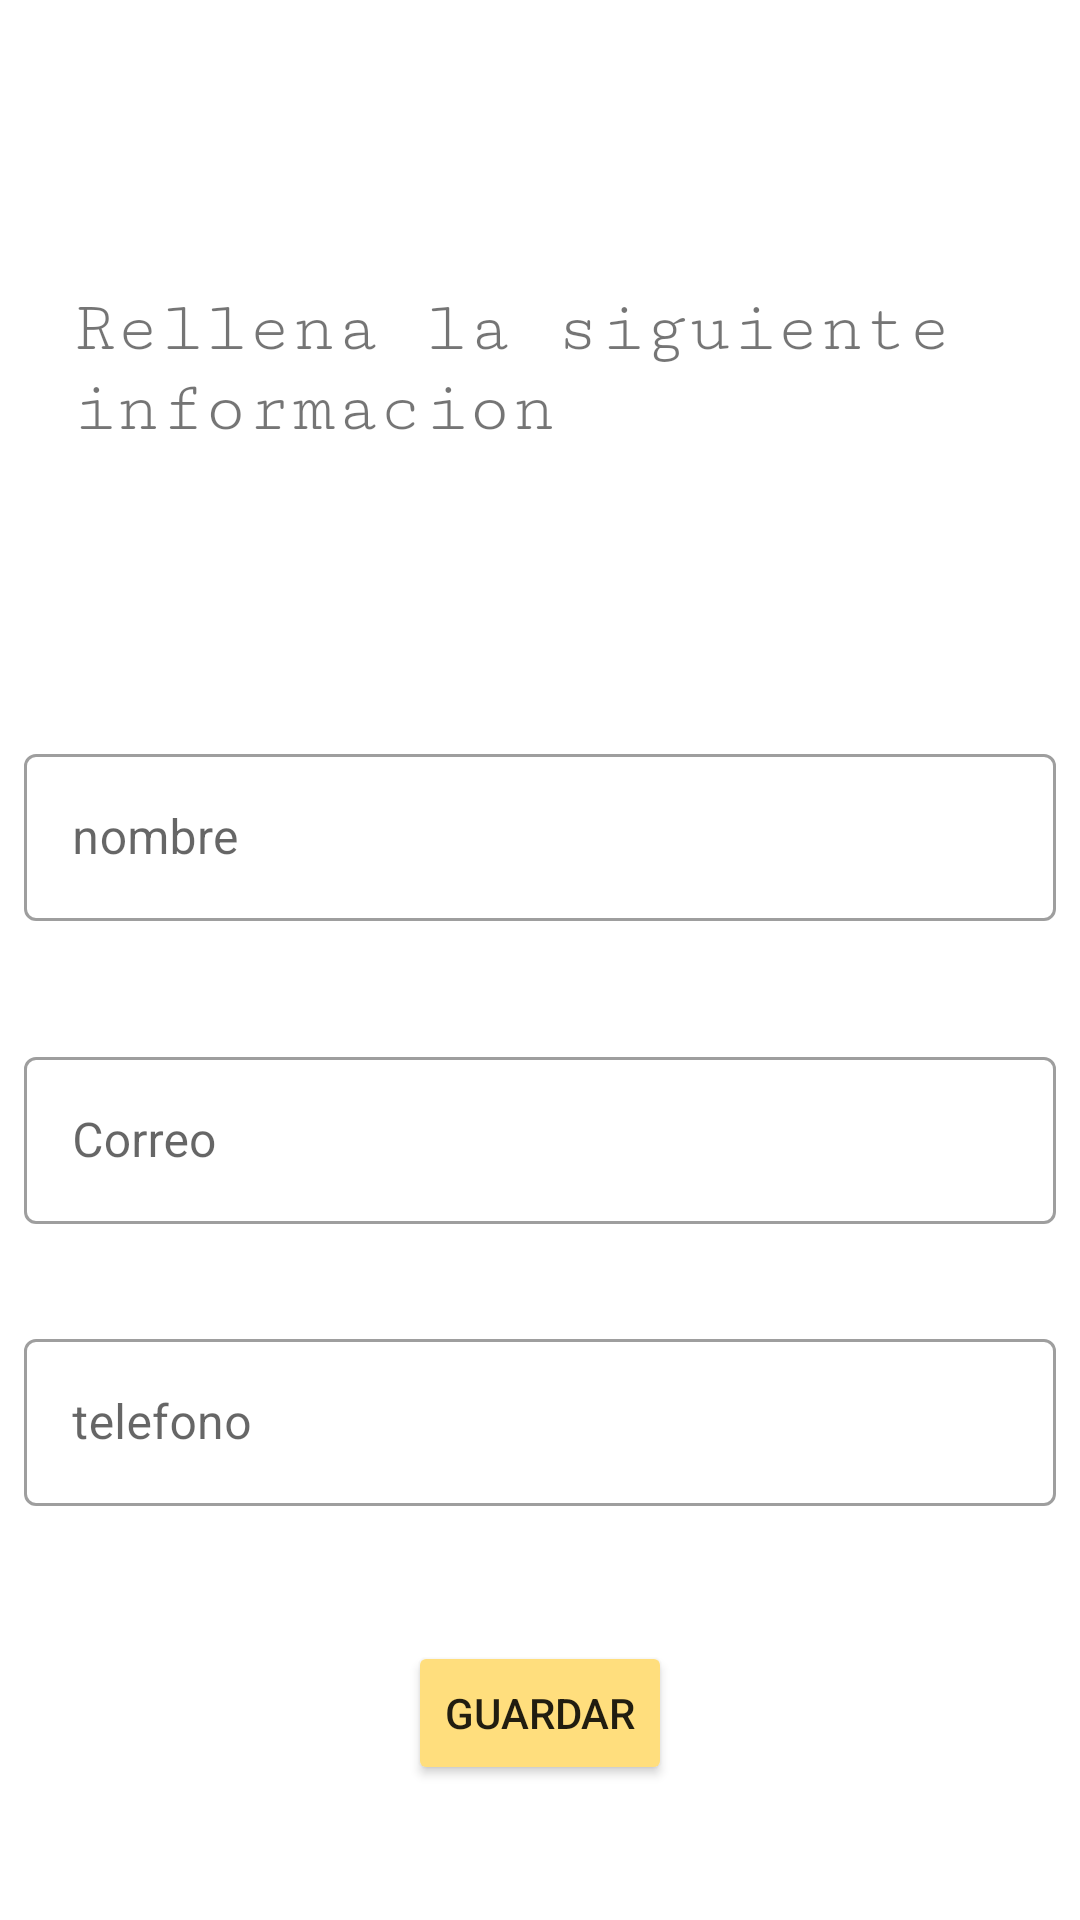

Here is an Android app screen rendered from its layout file. Give the layout XML and the strings, colors and styles it references.
<!-- AndroidManifest.xml: application theme Theme.Laboratorio04Gomez -->
<!-- res/layout/activity_main.xml -->
<?xml version="1.0" encoding="utf-8"?>
<androidx.constraintlayout.widget.ConstraintLayout xmlns:android="http://schemas.android.com/apk/res/android"
    xmlns:app="http://schemas.android.com/apk/res-auto"
    xmlns:tools="http://schemas.android.com/tools"
    android:layout_width="match_parent"
    android:layout_height="match_parent"
    tools:context=".ui.MainActivity">

    <com.google.android.material.textfield.TextInputLayout
        android:id="@+id/outlinedTextFieldNombre"
        style="@style/Widget.MaterialComponents.TextInputLayout.OutlinedBox"
        android:layout_width="match_parent"
        android:layout_height="wrap_content"
        android:layout_marginStart="8dp"
        android:layout_marginEnd="8dp"
        android:hint="@string/nombre"
        app:layout_constraintBottom_toBottomOf="parent"
        app:layout_constraintEnd_toEndOf="parent"
        app:layout_constraintHorizontal_bias="0.0"
        app:layout_constraintStart_toStartOf="parent"
        app:layout_constraintTop_toTopOf="parent"
        app:layout_constraintVertical_bias="0.425">

        <com.google.android.material.textfield.TextInputEditText
            android:id="@+id/textInputEditNombre"
            android:layout_width="match_parent"
            android:layout_height="wrap_content"
            />



    </com.google.android.material.textfield.TextInputLayout>

    <com.google.android.material.textfield.TextInputLayout
        android:id="@+id/outlinedTextFieldCorreo"
        style="@style/Widget.MaterialComponents.TextInputLayout.OutlinedBox"
        android:layout_width="match_parent"
        android:layout_height="wrap_content"
        android:layout_marginStart="8dp"
        android:layout_marginTop="40dp"
        android:layout_marginEnd="8dp"
        android:hint="@string/correo"
        app:layout_constraintEnd_toEndOf="parent"
        app:layout_constraintHorizontal_bias="0.0"
        app:layout_constraintStart_toStartOf="parent"
        app:layout_constraintTop_toBottomOf="@+id/outlinedTextFieldNombre">

        <com.google.android.material.textfield.TextInputEditText
            android:id="@+id/textInputEditCorreo"
            android:layout_width="match_parent"
            android:layout_height="wrap_content"
            />


    </com.google.android.material.textfield.TextInputLayout>

    <com.google.android.material.textfield.TextInputLayout
        android:id="@+id/outlinedTextFieldTelefono"
        style="@style/Widget.MaterialComponents.TextInputLayout.OutlinedBox"
        android:layout_width="match_parent"
        android:layout_height="wrap_content"
        android:layout_marginStart="8dp"
        android:layout_marginEnd="8dp"
        android:hint="@string/telefono"
        app:layout_constraintBottom_toBottomOf="parent"
        app:layout_constraintEnd_toEndOf="parent"
        app:layout_constraintHorizontal_bias="0.0"
        app:layout_constraintStart_toStartOf="parent"
        app:layout_constraintTop_toBottomOf="@+id/outlinedTextFieldCorreo"
        app:layout_constraintVertical_bias="0.193">

        <com.google.android.material.textfield.TextInputEditText
            android:id="@+id/textInputEditTelefono"
            android:layout_width="match_parent"
            android:layout_height="wrap_content"
            />



    </com.google.android.material.textfield.TextInputLayout>

    <TextView
        android:id="@+id/textView"
        android:layout_width="match_parent"
        android:layout_height="wrap_content"
        android:layout_marginStart="24dp"
        android:layout_marginEnd="24dp"
        android:fontFamily="serif-monospace"
        android:text="Rellena la siguiente informacion"
        android:textSize="24dp"
        app:layout_constraintBottom_toTopOf="@+id/outlinedTextFieldNombre"
        app:layout_constraintEnd_toEndOf="parent"
        app:layout_constraintStart_toStartOf="parent"
        app:layout_constraintTop_toTopOf="parent" />

    <Button
        android:id="@+id/btnGuardar"
        android:layout_width="wrap_content"
        android:layout_height="wrap_content"
        android:text="Guardar"
        android:backgroundTint="@color/button_color"
        app:layout_constraintBottom_toBottomOf="parent"
        app:layout_constraintEnd_toEndOf="parent"
        app:layout_constraintStart_toStartOf="parent"
        app:layout_constraintTop_toBottomOf="@+id/outlinedTextFieldTelefono" />


</androidx.constraintlayout.widget.ConstraintLayout>
<!-- resources referenced by this layout -->
<resources>
  <color name="button_color">#FFDE7D</color>
  <string name="correo">Correo</string>
  <string name="nombre">nombre</string>
  <string name="telefono">telefono</string>
  <style name="Theme.Laboratorio04Gomez" parent="Theme.MaterialComponents.DayNight.DarkActionBar">
          
          <item name="colorPrimary">@color/purple_500</item>
          <item name="colorPrimaryVariant">@color/purple_700</item>
          <item name="colorOnPrimary">@color/white</item>
          
          <item name="colorSecondary">@color/teal_200</item>
          <item name="colorSecondaryVariant">@color/teal_700</item>
          <item name="colorOnSecondary">@color/black</item>
          
          <item name="android:statusBarColor">?attr/colorPrimaryVariant</item>
          
      </style>
  <color name="purple_500">#F6416C</color>
  <color name="purple_700">#FF3700B3</color>
  <color name="white">#FFFFFFFF</color>
  <color name="teal_200">#FF03DAC5</color>
  <color name="teal_700">#FF018786</color>
  <color name="black">#FF000000</color>
</resources>
